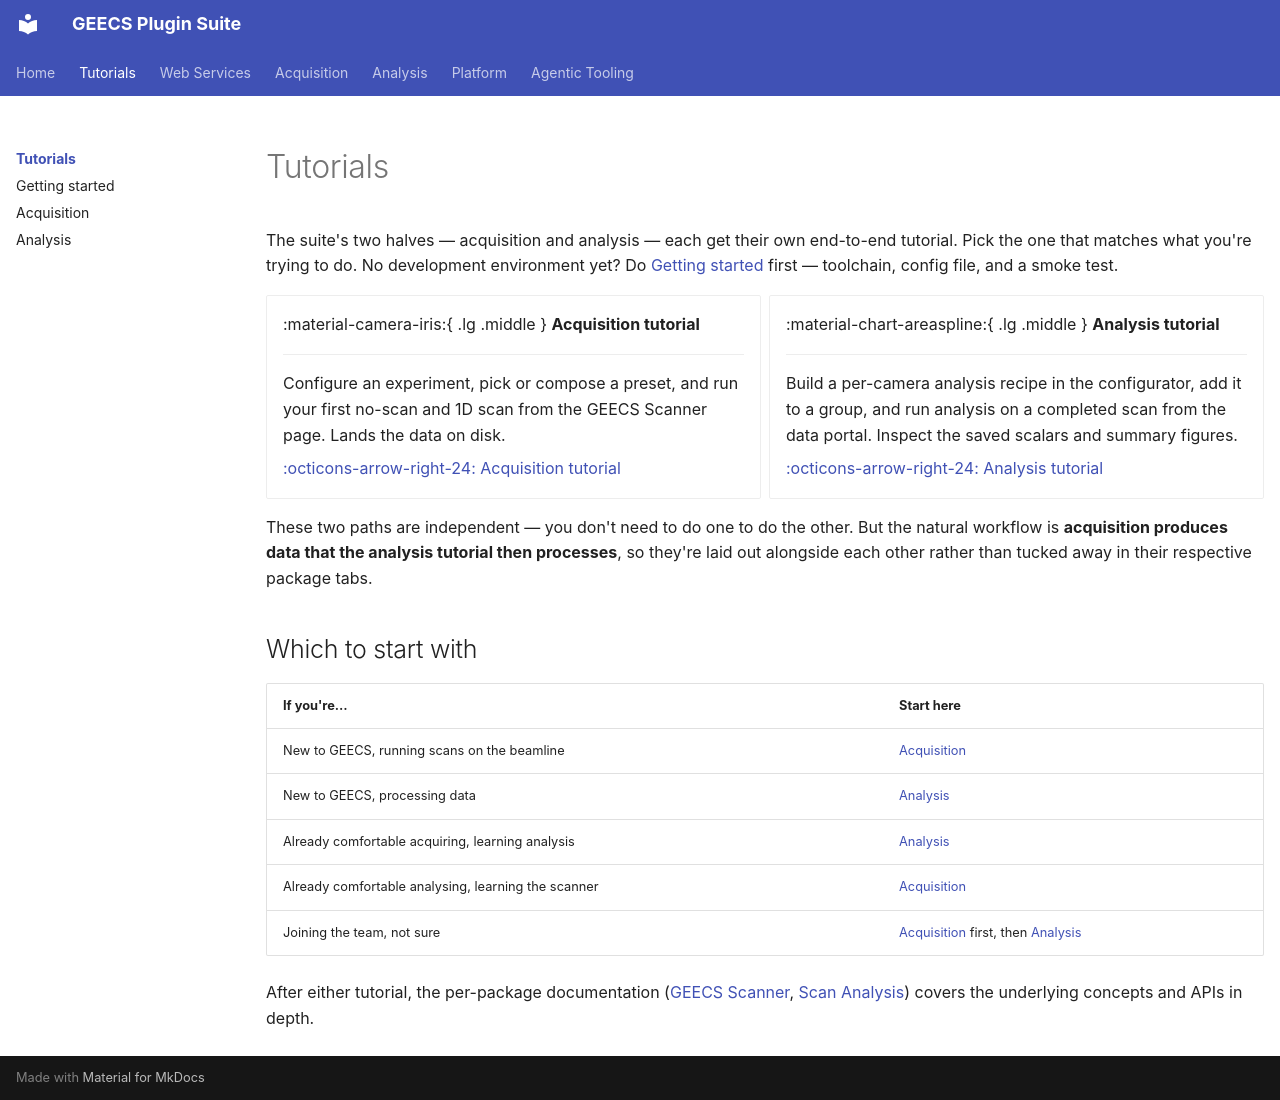

repository: GEECS-BELLA/GEECS-Plugins · page: tutorials/index.html · generator: mkdocs

# Tutorials

The suite's two halves — acquisition and analysis — each get their own
end-to-end tutorial. Pick the one that matches what you're trying to do.
No development environment yet? Do [Getting started](getting_started.md)
first — toolchain, config file, and a smoke test.

<div class="grid cards" markdown>

-   :material-camera-iris:{ .lg .middle } **Acquisition tutorial**

    ---

    Configure an experiment, pick or compose a preset, and run your first
    no-scan and 1D scan from the GEECS Scanner page. Lands the data on disk.

    [:octicons-arrow-right-24: Acquisition tutorial](acquisition.md)

-   :material-chart-areaspline:{ .lg .middle } **Analysis tutorial**

    ---

    Build a per-camera analysis recipe in the configurator, add it to a
    group, and run analysis on a completed scan from the data portal.
    Inspect the saved scalars and summary figures.

    [:octicons-arrow-right-24: Analysis tutorial](analysis.md)

</div>

These two paths are independent — you don't need to do one to do the other.
But the natural workflow is **acquisition produces data that the analysis
tutorial then processes**, so they're laid out alongside each other rather
than tucked away in their respective package tabs.

## Which to start with

| If you're… | Start here |
|---|---|
| New to GEECS, running scans on the beamline | [Acquisition](acquisition.md) |
| New to GEECS, processing data | [Analysis](analysis.md) |
| Already comfortable acquiring, learning analysis | [Analysis](analysis.md) |
| Already comfortable analysing, learning the scanner | [Acquisition](acquisition.md) |
| Joining the team, not sure | [Acquisition](acquisition.md) first, then [Analysis](analysis.md) |

After either tutorial, the per-package documentation
([GEECS Scanner](../web_services/scanner.md),
[Scan Analysis](../scan_analysis/overview.md)) covers the underlying
concepts and APIs in depth.
